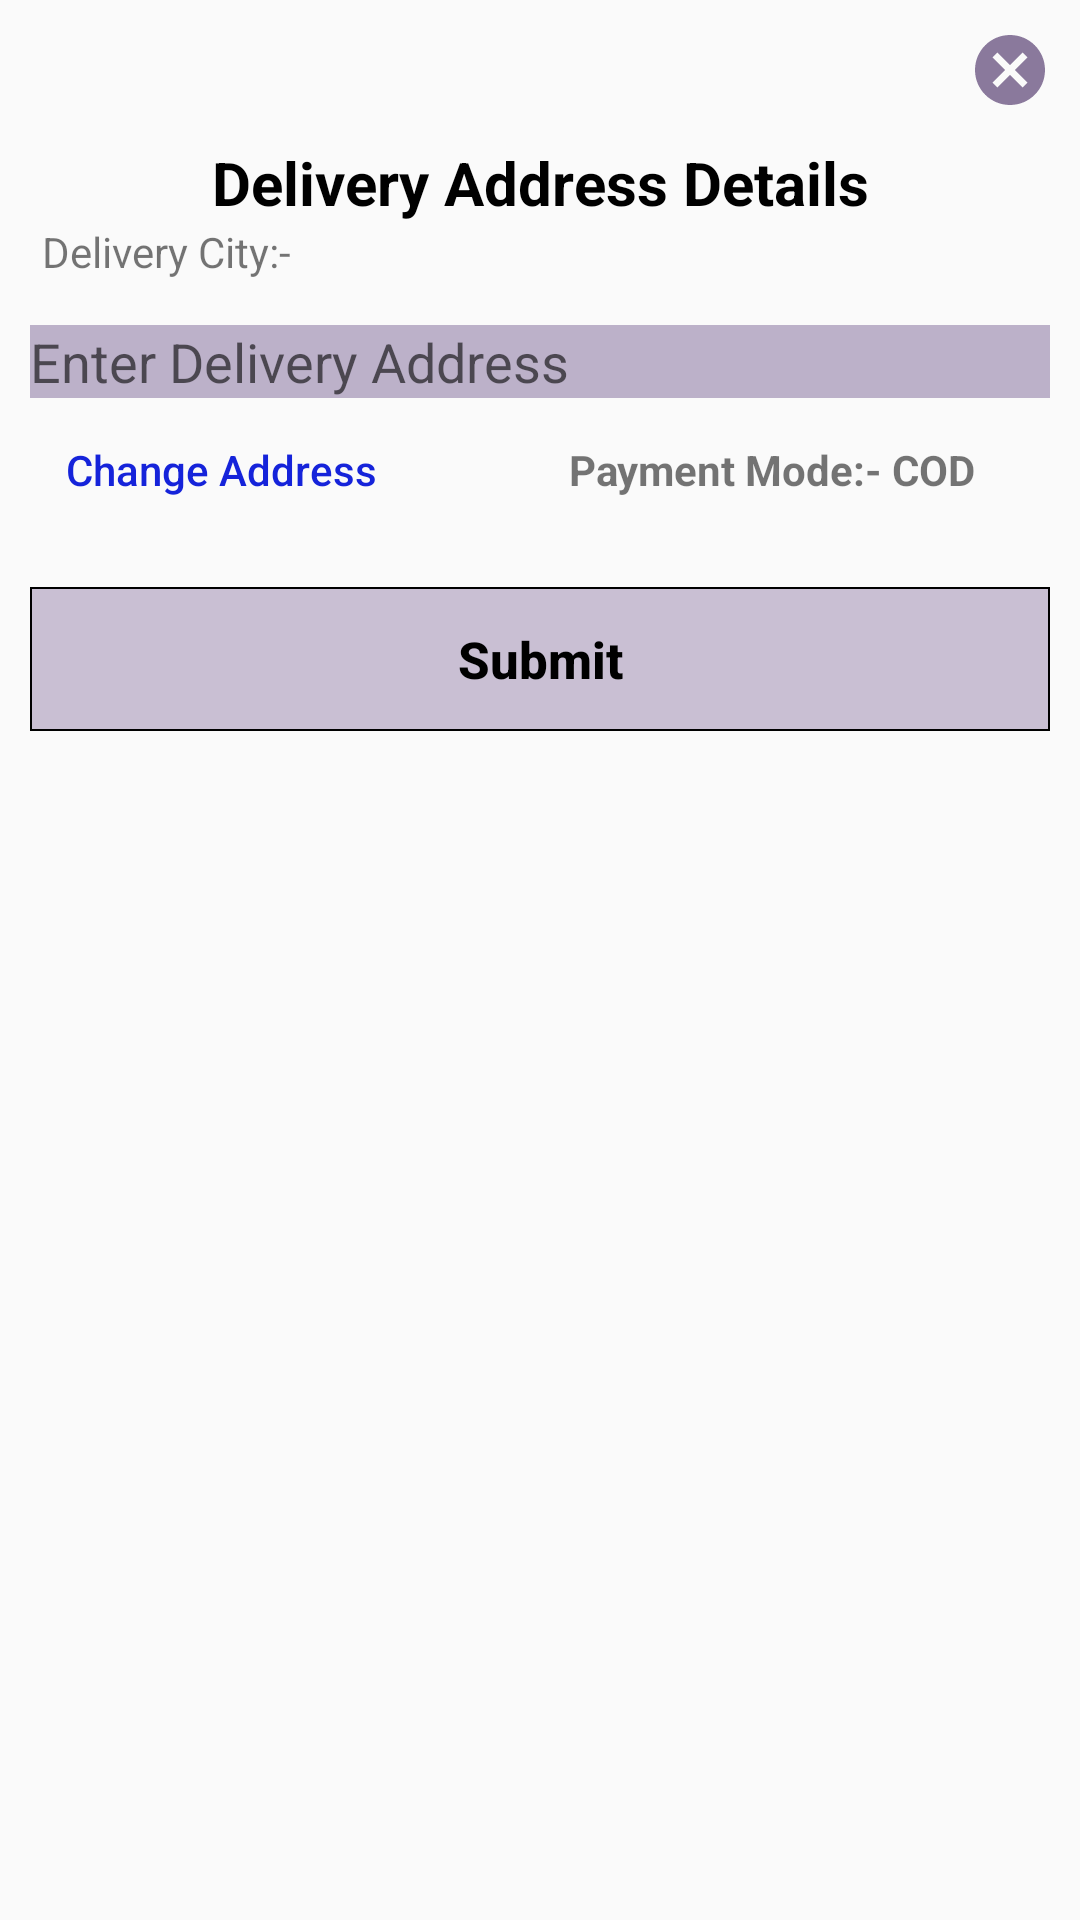

Here is an Android app screen rendered from its layout file. Give the layout XML and the strings, colors and styles it references.
<!-- AndroidManifest.xml: application theme AppTheme -->
<!-- res/layout/address_for_ff_order_layout.xml -->
<?xml version="1.0" encoding="utf-8"?>
<LinearLayout xmlns:android="http://schemas.android.com/apk/res/android"
    android:orientation="vertical" android:layout_width="match_parent"
    android:layout_height="match_parent"
    android:padding="10dp">

    <ImageView
        android:layout_width="wrap_content"
        android:layout_height="wrap_content"
        android:layout_gravity="top|right"
        style="?attr/borderlessButtonStyle"
        android:layout_marginTop="-11dp"
        android:layout_marginRight="-31dp"
        android:src="@drawable/ic_cancel_black_24dp"
        android:id="@+id/CartPopUpCloseBtn"/>

    <TextView
        android:layout_width="match_parent"
        android:layout_height="wrap_content"
        android:text="Delivery Address Details"
        android:textStyle="bold"
        android:gravity="center"
        android:textColor="#000000"
        android:textSize="20dp"/>

    <TextView
        android:layout_width="wrap_content"
        android:layout_height="wrap_content"
        android:text="Delivery City:-"
        android:paddingLeft="4dp"/>


    <Spinner
        android:layout_width="match_parent"
        android:layout_height="wrap_content"
        android:id="@+id/CartCitySpinner"
        android:layout_marginTop="5dp"
        android:background="@drawable/shape_btn"
        ></Spinner>

    <TextView
        android:layout_width="wrap_content"
        android:layout_height="wrap_content"
        android:layout_marginTop="2dp"
        android:id="@+id/CartPopupDelAreaTv"
        android:visibility="gone"
        android:paddingLeft="4dp"
        android:text="Delivery Area:-" />

    <Spinner
        android:layout_width="match_parent"
        android:layout_height="wrap_content"
        android:layout_marginTop="5dp"
        android:background="@drawable/shape_btn"
        android:id="@+id/CartAreaSpinner"></Spinner>

    <EditText
        android:layout_width="match_parent"
        android:layout_height="wrap_content"
        android:id="@+id/CartAddressEt"
        android:layout_marginTop="5dp"
        android:hint="Enter Delivery Address"
        android:background="@drawable/shape_et"/>

    <LinearLayout
        android:layout_width="match_parent"
        android:layout_height="wrap_content"
        android:orientation="horizontal">

        <TextView
            android:layout_width="wrap_content"
            android:layout_height="wrap_content"
            android:text="Change Address"
            android:paddingRight="5dp"
            android:id="@+id/CartChangeAddressBtn"
            style="?attr/borderlessButtonStyle"
            android:textColor="#1523da"/>

        <TextView
            android:layout_width="0dp"
            android:layout_weight="1"
            android:text="Payment Mode:- COD"
            android:gravity="right"
            android:paddingRight="25dp"
            android:textStyle="bold"
            android:layout_height="wrap_content" />

    </LinearLayout>

    <Button
        android:layout_width="match_parent"
        android:layout_height="wrap_content"
        android:text="Submit"
        android:textSize="17dp"
        android:id="@+id/CartSelectAddressBtn"
        android:textStyle="bold"
        style="?attr/borderlessButtonStyle"
        android:textColor="#000000"
        android:background="@drawable/shape_btn"
        android:layout_marginTop="15dp"/>

</LinearLayout>
<!-- resources referenced by this layout -->
<resources>
  <!-- drawable ic_cancel_black_24dp (drawable) -->
  <vector xmlns:android="http://schemas.android.com/apk/res/android"
          android:width="24dp"
          android:height="24dp"
          android:viewportWidth="24.0"
          android:viewportHeight="24.0">
      <path
          android:fillColor="#8a799c"
          android:pathData="M12,2C6.47,2 2,6.47 2,12s4.47,10 10,10 10,-4.47 10,-10S17.53,2 12,2zM17,15.59L15.59,17 12,13.41 8.41,17 7,15.59 10.59,12 7,8.41 8.41,7 12,10.59 15.59,7 17,8.41 13.41,12 17,15.59z"/>
  </vector>
  <!-- drawable shape_btn (drawable) -->
  <?xml version="1.0" encoding="utf-8"?>
  <shape xmlns:android="http://schemas.android.com/apk/res/android" android:shape="rectangle" >
  
      <gradient
          android:angle="45"
          android:centerX="35%"
          android:centerColor="#9aa999ba"
          android:startColor="#9aa999ba"
          android:endColor="#9aa999ba"
          android:type="linear"
          />
      
          
          
          
      <stroke
          android:width="0.7dp"
          android:color="#000000"
          />
  </shape>
  <!-- drawable shape_et (drawable) -->
  <?xml version="1.0" encoding="utf-8"?>
  <shape xmlns:android="http://schemas.android.com/apk/res/android" android:shape="rectangle" >
  
      <gradient
          android:angle="45"
          android:centerX="35%"
          android:centerColor="#ae9f8eb1"
          android:startColor="#ae9f8eb1"
          android:endColor="#ae9f8eb1"
          android:type="linear"
          />
      
          
          
          
      
          
          
          
  </shape>
  <style name="AppTheme" parent="Theme.AppCompat.Light.NoActionBar">
          
          <item name="colorPrimary">@color/colorPrimary</item>
          <item name="colorPrimaryDark">@color/colorPrimaryDark</item>
          <item name="colorAccent">@color/colorAccent</item>
          <item name="android:textAllCaps">false</item>
      </style>
  <color name="colorPrimary">#8a799c</color>
  <color name="colorPrimaryDark">#62556f</color>
  <color name="colorAccent">#4A148C</color>
</resources>
